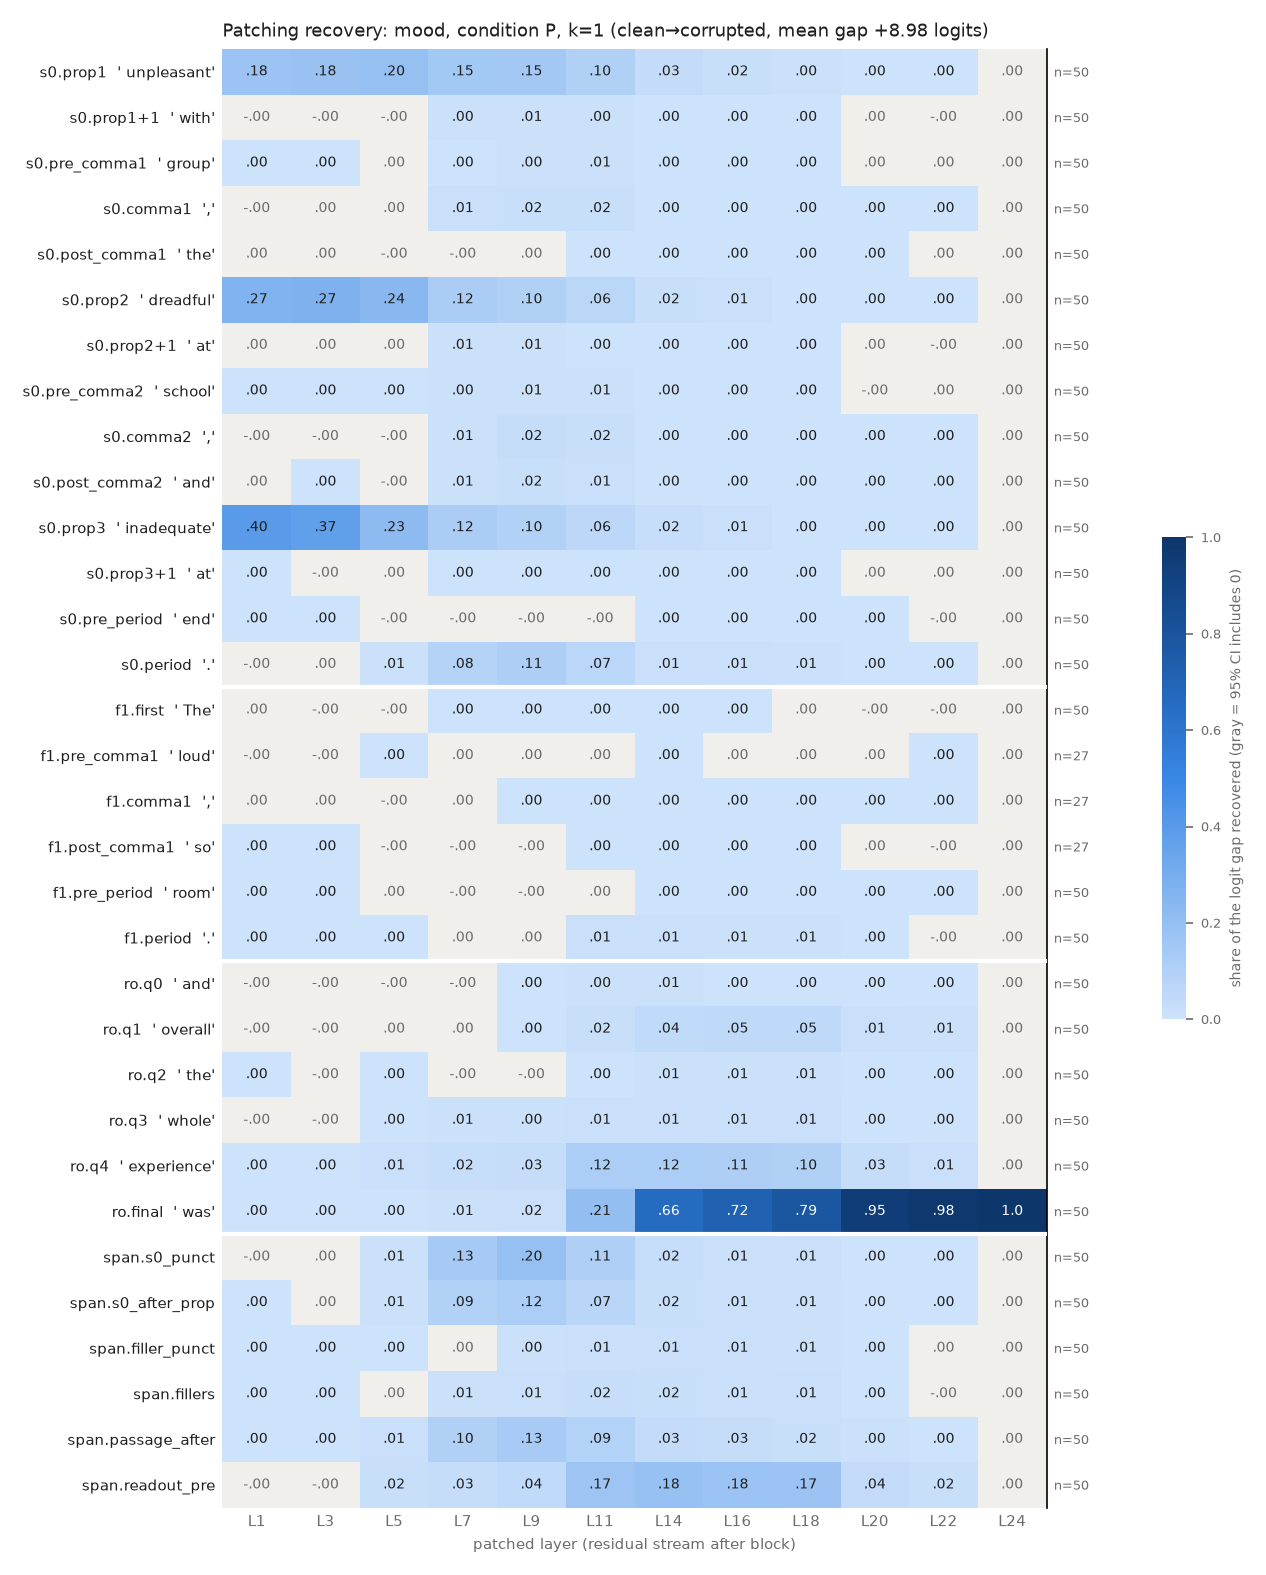

Data behind this chart, as committed beside it:
row, example, layer, recovery, ci_lo, ci_hi, n_pairs
s0.prop1, unpleasant, 1, 0.1786, 0.1475, 0.2097, 50
s0.prop1, unpleasant, 3, 0.1803, 0.1493, 0.2114, 50
s0.prop1, unpleasant, 5, 0.1952, 0.1644, 0.227, 50
s0.prop1, unpleasant, 7, 0.1523, 0.1252, 0.1801, 50
s0.prop1, unpleasant, 9, 0.1476, 0.1205, 0.1756, 50
s0.prop1, unpleasant, 11, 0.1038, 0.08283, 0.1251, 50
s0.prop1, unpleasant, 14, 0.0343, 0.02727, 0.04146, 50
s0.prop1, unpleasant, 16, 0.01932, 0.01611, 0.02264, 50
s0.prop1, unpleasant, 18, 0.004239, 0.002961, 0.005539, 50
s0.prop1, unpleasant, 20, 0.002339, 0.001505, 0.003206, 50
s0.prop1, unpleasant, 22, 0.0003042, 0.0001985, 0.0004205, 50
s0.prop1, unpleasant, 24, 5.795354234733377e-07, -7.087676921980973e-07, 1.8950548091388596e-06, 50
s0.prop1+1, with, 1, -0.0001186, -0.0004461, 0.0002291, 50
s0.prop1+1, with, 3, -0.001183, -0.002346, -0.0001071, 50
s0.prop1+1, with, 5, -0.000267, -0.001842, 0.001074, 50
s0.prop1+1, with, 7, 0.004243, 0.002755, 0.005748, 50
s0.prop1+1, with, 9, 0.005768, 0.004322, 0.007354, 50
s0.prop1+1, with, 11, 0.004321, 0.003506, 0.005256, 50
s0.prop1+1, with, 14, 0.0006537, 0.0005434, 0.0007759, 50
s0.prop1+1, with, 16, 0.0003506, 0.0002865, 0.0004195, 50
s0.prop1+1, with, 18, 0.0001475, 9.746116416255672e-05, 0.0002062, 50
s0.prop1+1, with, 20, 1.3607406829538807e-05, -3.1065776940440955e-06, 3.103301440308722e-05, 50
s0.prop1+1, with, 22, -9.854225039425765e-06, -2.5083707575842726e-05, 4.842256778723618e-06, 50
s0.prop1+1, with, 24, 5.795354234733377e-07, -7.205350842710117e-07, 1.8582564582469974e-06, 50
s0.pre_comma1, group, 1, 0.0004925, 0.0001426, 0.0008799, 50
s0.pre_comma1, group, 3, 0.001573, 0.0008008, 0.002519, 50
s0.pre_comma1, group, 5, 0.0007199, -6.117302331884371e-05, 0.001519, 50
s0.pre_comma1, group, 7, 0.002891, 0.001839, 0.003983, 50
s0.pre_comma1, group, 9, 0.004218, 0.00311, 0.005375, 50
s0.pre_comma1, group, 11, 0.006091, 0.004898, 0.007472, 50
s0.pre_comma1, group, 14, 0.003, 0.002346, 0.003711, 50
s0.pre_comma1, group, 16, 0.001168, 0.0009326, 0.001438, 50
s0.pre_comma1, group, 18, 0.0001855, 0.0001082, 0.0002706, 50
s0.pre_comma1, group, 20, 2.359324797246401e-05, -5.6144975563894855e-06, 5.402775087426506e-05, 50
s0.pre_comma1, group, 22, 1.3085188096299098e-05, -7.496658972902198e-06, 3.3771168056489636e-05, 50
s0.pre_comma1, group, 24, 5.795354234733377e-07, -7.188693619882754e-07, 1.803071856067495e-06, 50
s0.comma1, ,, 1, -0.0001505, -0.0002532, -6.294253702158782e-05, 50
s0.comma1, ,, 3, 8.987893880746389e-05, -0.0001165, 0.0002968, 50
s0.comma1, ,, 5, 0.0003832, -0.0007112, 0.001501, 50
s0.comma1, ,, 7, 0.009851, 0.006863, 0.01341, 50
s0.comma1, ,, 9, 0.01724, 0.01234, 0.02304, 50
s0.comma1, ,, 11, 0.01627, 0.01154, 0.02224, 50
s0.comma1, ,, 14, 0.002833, 0.002483, 0.003209, 50
s0.comma1, ,, 16, 0.001843, 0.001608, 0.002089, 50
s0.comma1, ,, 18, 0.001251, 0.001059, 0.001456, 50
s0.comma1, ,, 20, 0.0002505, 0.0001705, 0.0003398, 50
s0.comma1, ,, 22, 0.000152, 8.025492664337918e-05, 0.0002267, 50
s0.comma1, ,, 24, 5.795354234733377e-07, -7.485241324837512e-07, 1.8835100673734164e-06, 50
s0.post_comma1, the, 1, 1.959169385800525e-05, -2.2255157124314034e-05, 6.138560530794294e-05, 50
s0.post_comma1, the, 3, 6.984144846986377e-06, -6.606391609395405e-05, 8.783523244688028e-05, 50
s0.post_comma1, the, 5, -0.000826, -0.001151, -0.0005058, 50
s0.post_comma1, the, 7, -0.0004123, -0.0009125, 6.0850279521114515e-05, 50
s0.post_comma1, the, 9, 0.0003069, -5.732993007331048e-06, 0.0006143, 50
s0.post_comma1, the, 11, 0.00158, 0.001296, 0.00186, 50
s0.post_comma1, the, 14, 0.0006585, 0.0005757, 0.0007453, 50
s0.post_comma1, the, 16, 0.0004582, 0.0003878, 0.0005324, 50
s0.post_comma1, the, 18, 0.0002752, 0.0002138, 0.0003419, 50
s0.post_comma1, the, 20, 4.729051512350016e-05, 9.824183526854053e-06, 7.875289153026661e-05, 50
s0.post_comma1, the, 22, 1.1809361028506146e-05, -2.2249302964157183e-05, 3.785792651659367e-05, 50
s0.post_comma1, the, 24, 5.795354234733377e-07, -7.209763306520371e-07, 1.8545543765346407e-06, 50
... 324 more rows
